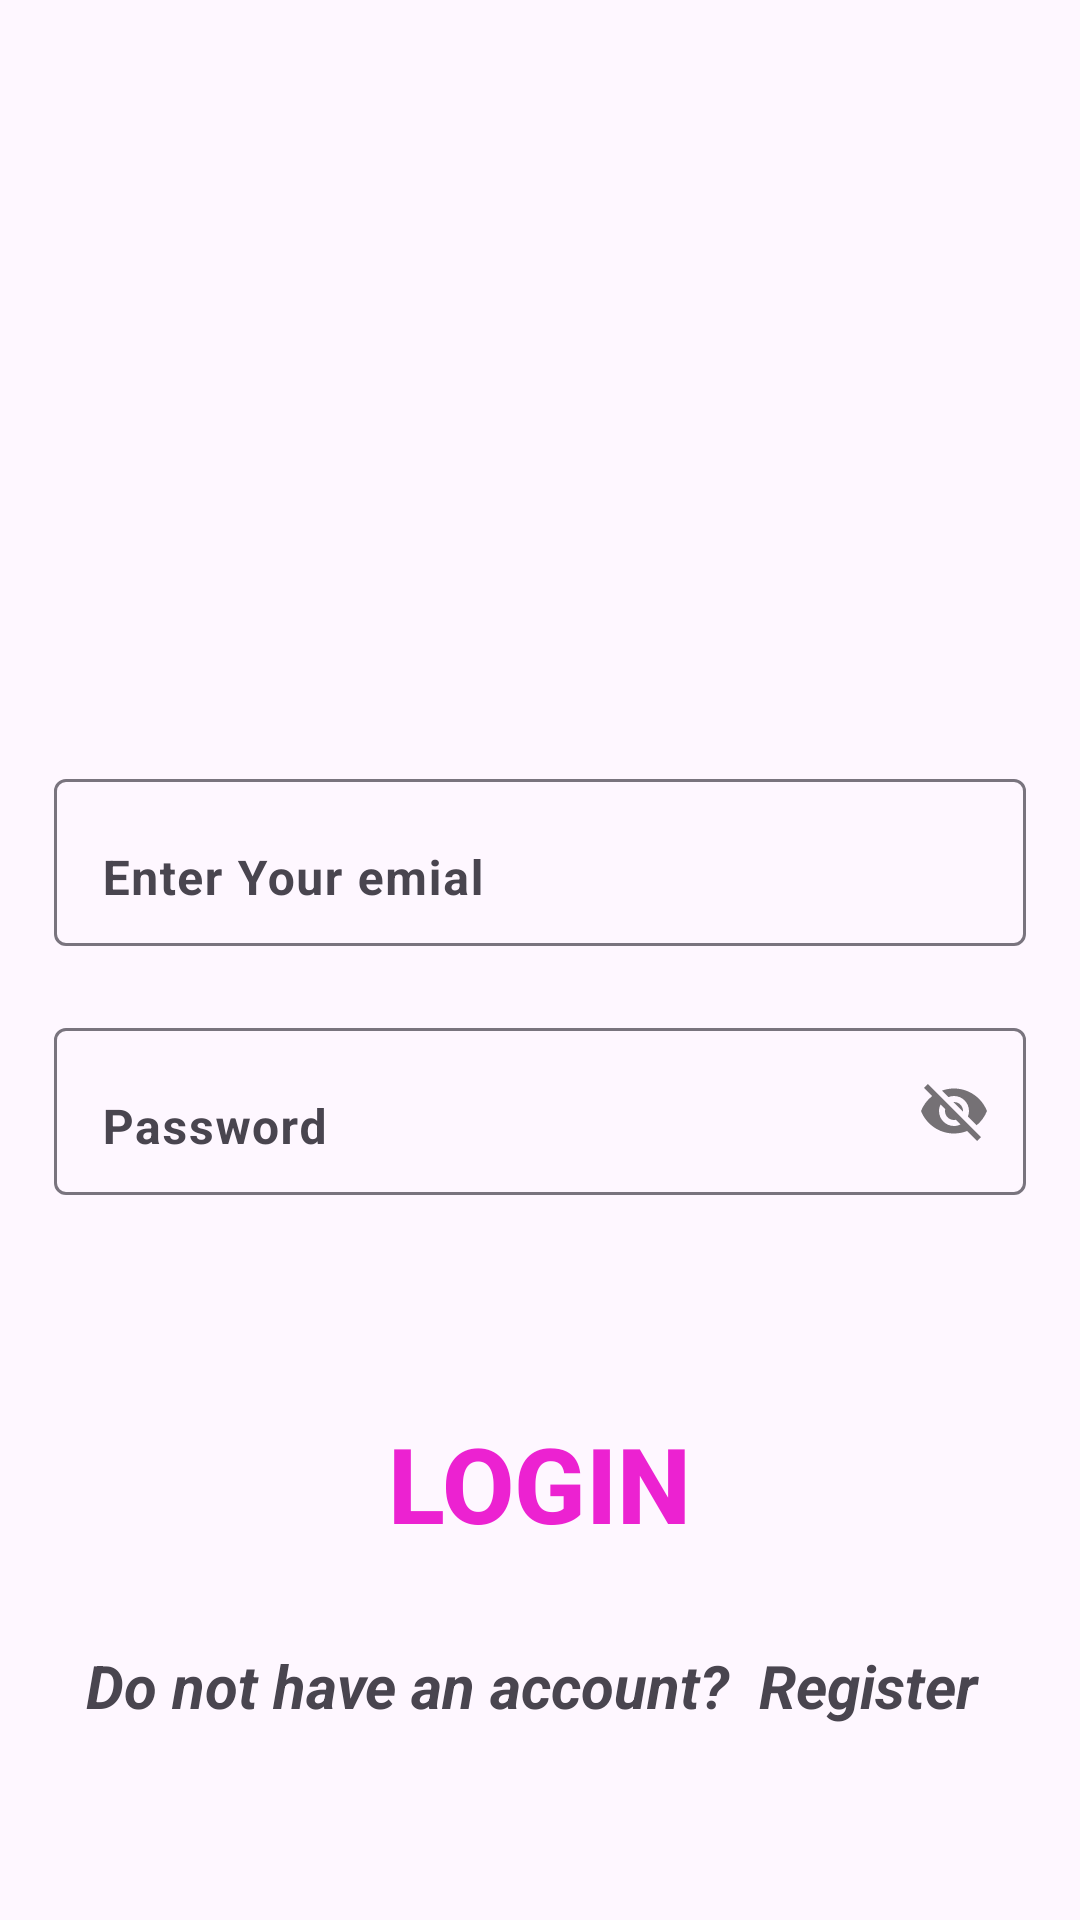

Android layout source for this screen:
<!-- AndroidManifest.xml: application theme Theme.MiLo010 -->
<!-- res/layout/activity_login.xml -->
<?xml version="1.0" encoding="utf-8"?>
<LinearLayout
    xmlns:android="http://schemas.android.com/apk/res/android"
    xmlns:app="http://schemas.android.com/apk/res-auto"
    xmlns:tools="http://schemas.android.com/tools"
    android:layout_width="match_parent"
    android:layout_height="match_parent"
    android:orientation="vertical"
    android:gravity="center"
    android:padding="16dp"
    tools:context=".LoginActivity">

    <com.google.android.material.textfield.TextInputLayout
        android:layout_width="match_parent"
        android:layout_height="wrap_content"
        android:layout_marginTop="200dp"
        android:paddingBottom="20dp">

        <EditText
            android:id="@+id/edt_email"
            android:layout_width="match_parent"
            android:layout_height="match_parent"
            android:hint="Enter Your emial"
            android:textStyle="bold"
            android:gravity="bottom"
            android:layout_margin="2dp"/>


    </com.google.android.material.textfield.TextInputLayout>

    <com.google.android.material.textfield.TextInputLayout
        android:layout_width="match_parent"
        android:layout_height="wrap_content"
        app:passwordToggleEnabled="true"
        android:paddingBottom="20dp">

        <EditText
            android:id="@+id/edt_password"
            android:layout_width="match_parent"
            android:layout_height="match_parent"
            android:hint="Password"
            android:gravity="bottom"
            android:textStyle="bold"
            android:layout_margin="2dp" />


    </com.google.android.material.textfield.TextInputLayout>



    <Button
        android:id="@+id/btn_login"
        android:layout_width="wrap_content"
        android:layout_height="wrap_content"
        android:text="Login"
        android:textSize="35dp"
        android:textStyle="bold"
        android:backgroundTint="@null"
        android:background="@null"
        android:layout_marginBottom="20dp"
        android:layout_marginTop="50dp"
        android:textColor="#EC22D1"/>


    <TextView
        android:id="@+id/go_sign_up"
        android:layout_width="wrap_content"
        android:layout_height="wrap_content"
        android:text="Do not have an account?  Register "
        android:textSize="20dp"
        android:padding="10dp"
        android:textStyle="bold|italic"
        />



</LinearLayout>
<!-- resources referenced by this layout -->
<resources>
  <style name="Theme.MiLo010" parent="Base.Theme.MiLo010" />
  <style name="Base.Theme.MiLo010" parent="Theme.Material3.DayNight.NoActionBar">
          
          
      </style>
</resources>
